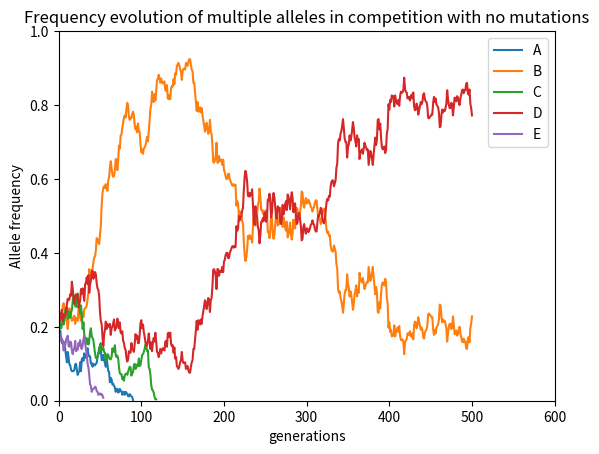

This figure's Python source:
import numpy as np
import matplotlib.pyplot as plt

def random_population(List_allele, population_size):
    """
    Create a random population
    """
    population = []

    for individu in range(population_size):
        population.append(np.random.choice(List_allele))
        population = sorted(population)

    return population

def wright_fisher(population, generation):

    """
    Generate wright fisher data for each generation
    """
    arr = np.array(population)

    for gen in range(generation):
        population = random_population(population, len(population))
        arr = np.vstack((arr, np.array(population)))

    return arr

def show_result(pop_MATRIX, population_size, generation):
    """
    Plot results for total generations
    """
    dict_pop_evolution = {}
    for row in pop_MATRIX:
        unique, counts = np.unique(row, return_counts=True)
        counts = [number / population_size for number in counts]
        dict_generation_X = dict(zip(unique, counts))

        for key, value in dict_generation_X.items():
            try:
                dict_pop_evolution[key].append(value)
            except:
                dict_pop_evolution[key] = [value]

    for k, v in dict_pop_evolution.items():
        plt.plot(v, label=k)
        plt.xlim([0, generation + generation*0.2])
        plt.xlabel('generations')
        plt.ylabel('Allele frequency')
        plt.ylim([0, 1])
        plt.title('Frequency evolution of multiple alleles in competition with no mutations')
        plt.legend()
        plt.savefig("test.png")
    plt.show()

if __name__ == "__main__":

    #initial data
    allele_ref = ["A", "B", "C", "D", "E"]
    nbr_individus_pop = 500
    generation = 500

    #Run simulation:
    for i in range(1):
        initial_pop = random_population(allele_ref, nbr_individus_pop)

        pop_after_x_gen = wright_fisher(initial_pop, generation)

        show_result(pop_after_x_gen, nbr_individus_pop, generation)
